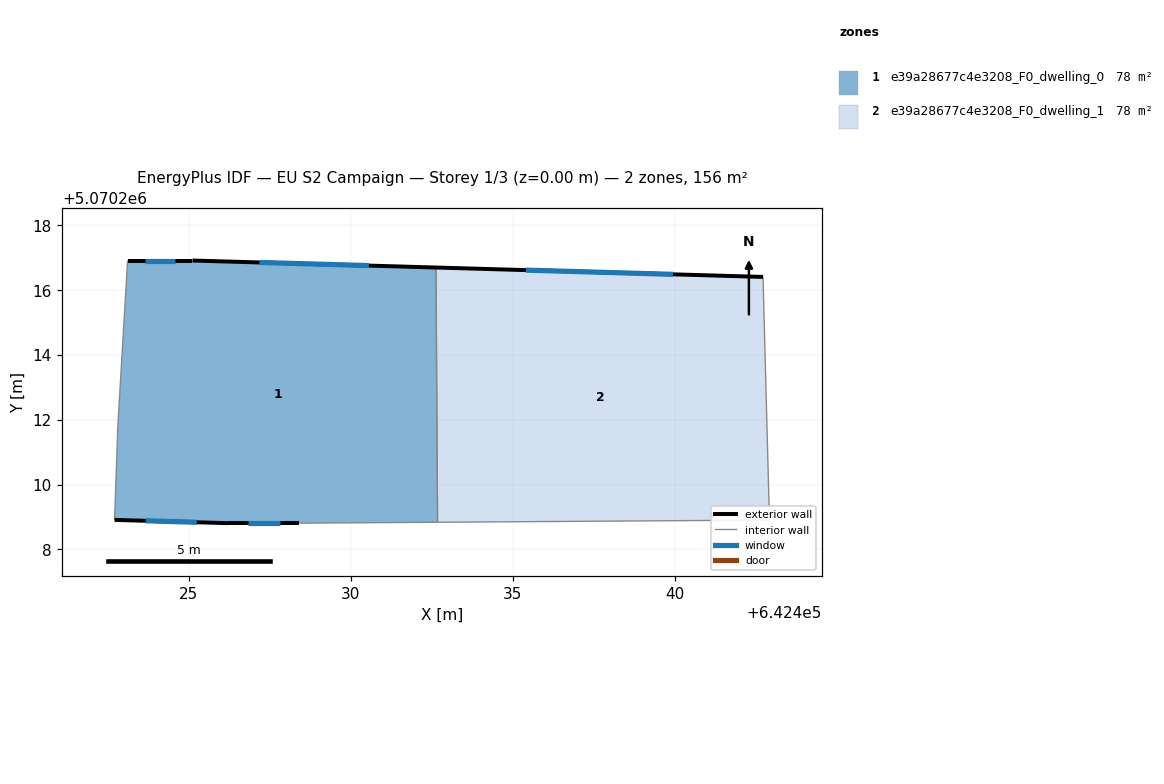
=== STOREY PLAN SPEC (per zone: floor XY polygon, exterior-wall plan segments, windows/doors) ===
zone 1: e39a28677c4e3208_F0_dwelling_0  (78.1 m²)
  floor: (642432.63, 5070216.70) (642432.68, 5070208.84) (642428.41, 5070208.81) (642426.21, 5070208.81) (642422.71, 5070208.91) (642422.81, 5070211.82) (642423.11, 5070216.92) (642425.11, 5070216.92)
  exterior wall: (642426.21, 5070208.81) – (642428.41, 5070208.81)  [2.2 m]
    window: (642426.82, 5070208.81) – (642427.81, 5070208.81)  [1.3 m²]
  exterior wall: (642422.71, 5070208.91) – (642426.21, 5070208.81)  [3.5 m]
    window: (642423.67, 5070208.88) – (642425.25, 5070208.84)  [2.1 m²]
  exterior wall: (642425.11, 5070216.92) – (642423.11, 5070216.92)  [2.0 m]
    window: (642424.56, 5070216.92) – (642423.66, 5070216.92)  [1.2 m²]
  exterior wall: (642432.63, 5070216.70) – (642425.11, 5070216.92)  [7.5 m]
    window: (642430.56, 5070216.76) – (642427.18, 5070216.86)  [4.6 m²]
  interior walls: 4
zone 2: e39a28677c4e3208_F0_dwelling_1  (78.1 m²)
  floor: (642442.72, 5070216.41) (642442.92, 5070208.91) (642432.68, 5070208.84) (642432.63, 5070216.70)
  exterior wall: (642442.72, 5070216.41) – (642432.63, 5070216.70)  [10.1 m]
    window: (642439.95, 5070216.49) – (642435.41, 5070216.62)  [6.1 m²]
  interior walls: 3

=== DERIVED (storey summary) ===
Building: EU S2 Campaign
Storey: 1 of 3  (floor level z = 0.00 m)
Storey gross floor area: 156.3 m²
Zones on this storey: 2
  - e39a28677c4e3208_F0_dwelling_0: floor 78.1 m²; exterior wall 15.2 m (45.7 m²); 4 window(s) 9.2 m²; WWR 20.2%
  - e39a28677c4e3208_F0_dwelling_1: floor 78.1 m²; exterior wall 10.1 m (30.3 m²); 1 window(s) 6.1 m²; WWR 20.2%
Zone adjacency (shared interzone walls):
  - e39a28677c4e3208_F0_dwelling_0 ↔ e39a28677c4e3208_F0_dwelling_1